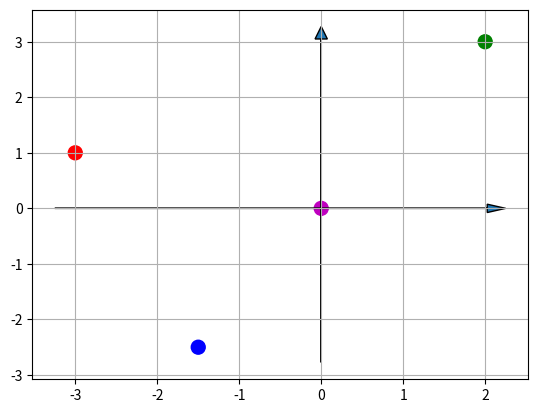

Reproduce this figure in Python.
from pylab import *
import matplotlib.pyplot as plt

x = [0,2,-3,-1.5]
y = [0,3,1,-2.5]
color=['m','g','r','b']

fig = plt.figure()
ax = fig.add_subplot(111)

scatter(x,y, s=100 ,marker='o', c=color)

left,right = ax.get_xlim()
low,high = ax.get_ylim()
arrow(left, 0, right-left, 0, length_includes_head = True, head_width = 0.15)
arrow(0, low, 0, high-low, length_includes_head = True, head_width = 0.15) 

grid()
show()
